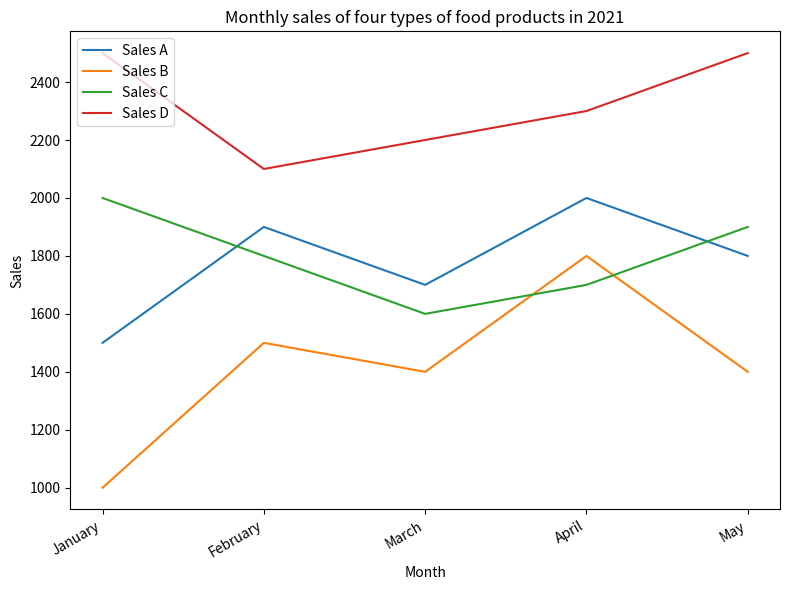

This chart was generated by the following Python code: (Note: this script raises an exception after producing the figure.)

import matplotlib.pyplot as plt
import numpy as np

months = ["January", "February", "March", "April", "May"]
sales_a = [1500, 1900, 1700, 2000, 1800]
sales_b = [1000, 1500, 1400, 1800, 1400]
sales_c = [2000, 1800, 1600, 1700, 1900]
sales_d = [2500, 2100, 2200, 2300, 2500]

fig = plt.figure(figsize=(8, 6))
ax = fig.add_subplot(111)
ax.plot(months, sales_a, label="Sales A")
ax.plot(months, sales_b, label="Sales B")
ax.plot(months, sales_c, label="Sales C")
ax.plot(months, sales_d, label="Sales D")
plt.xticks(np.arange(5), months, rotation=30, ha="right")
ax.set_title("Monthly sales of four types of food products in 2021")
ax.set_xlabel("Month")
ax.set_ylabel("Sales")
ax.legend(loc="upper left")
plt.tight_layout()
plt.savefig("line chart/png/83.png")
plt.clf()
